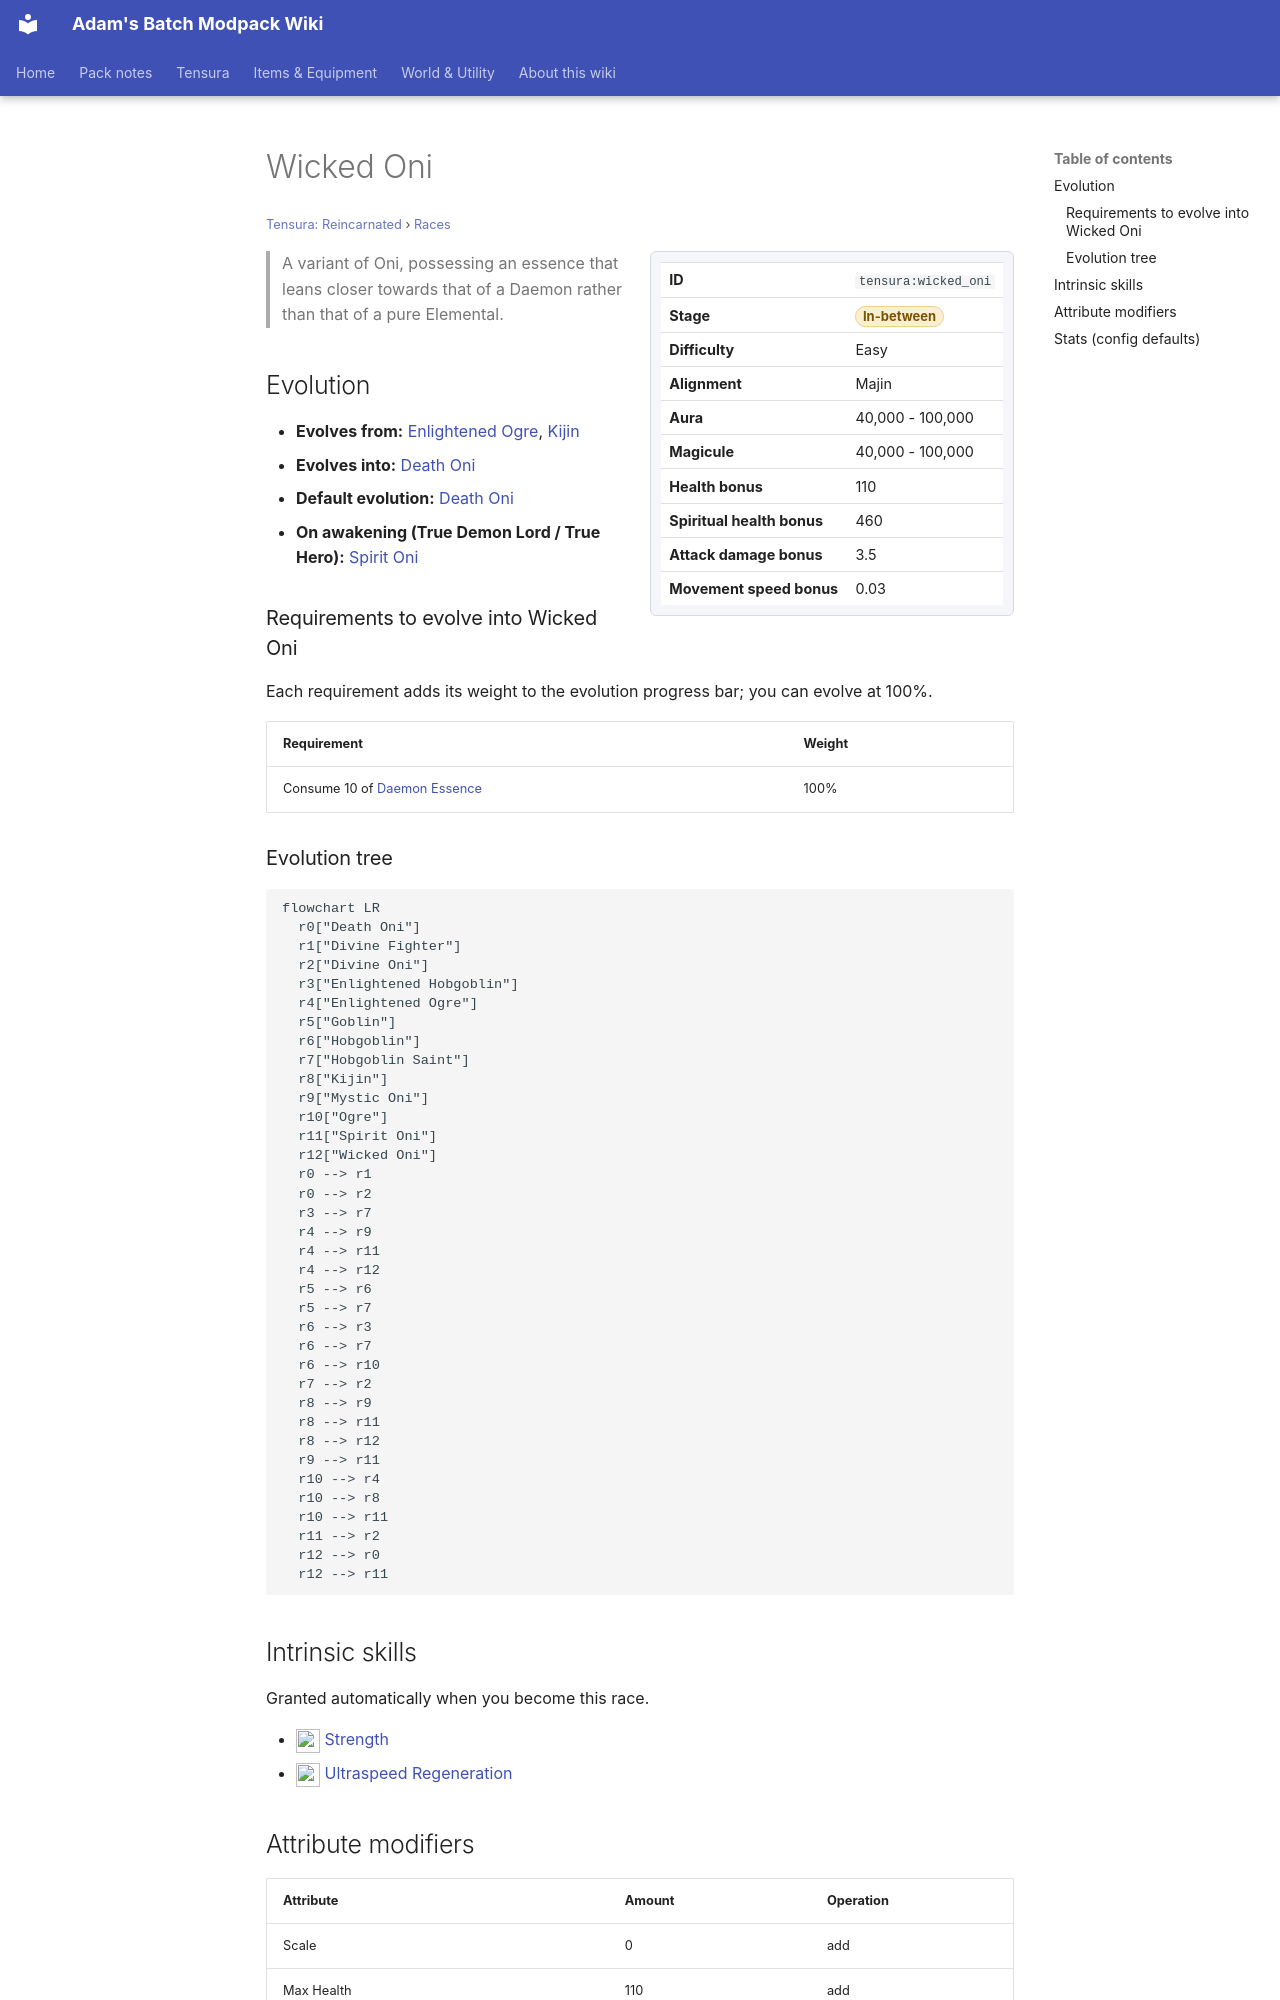

repository: Proteus-Nell/Adams-Batch-MC-Modpack-Wiki · page: tensura-reincarnated/races/wicked-oni/index.html · generator: mkdocs

# Wicked Oni

<small>[Tensura: Reincarnated](../index.md) &rsaquo; [Races](index.md)</small>

<div class="infobox" markdown>

| | |
|---|---|
| **ID** | `tensura:wicked_oni` |
| **Stage** | <span class="stage stage-in-between">In-between</span> |
| **Difficulty** | Easy |
| **Alignment** | Majin |
| **Aura** | 40,000 - 100,000 |
| **Magicule** | 40,000 - 100,000 |
| **Health bonus** | 110 |
| **Spiritual health bonus** | 460 |
| **Attack damage bonus** | 3.5 |
| **Movement speed bonus** | 0.03 |

</div>

> A variant of Oni, possessing an essence that leans closer towards that of a Daemon rather than that of a pure Elemental.

## Evolution

- **Evolves from:** [Enlightened Ogre](enlightened-ogre.md), [Kijin](kijin.md)
- **Evolves into:** [Death Oni](death-oni.md)
- **Default evolution:** [Death Oni](death-oni.md)
- **On awakening (True Demon Lord / True Hero):** [Spirit Oni](spirit-oni.md)

### Requirements to evolve into Wicked Oni

Each requirement adds its weight to the evolution progress bar; you can evolve at 100%.

| Requirement | Weight |
|---|---|
| Consume 10 of [Daemon Essence](../items/materials/daemon-essence.md) | 100% |

### Evolution tree

```mermaid
flowchart LR
  r0["Death Oni"]
  r1["Divine Fighter"]
  r2["Divine Oni"]
  r3["Enlightened Hobgoblin"]
  r4["Enlightened Ogre"]
  r5["Goblin"]
  r6["Hobgoblin"]
  r7["Hobgoblin Saint"]
  r8["Kijin"]
  r9["Mystic Oni"]
  r10["Ogre"]
  r11["Spirit Oni"]
  r12["Wicked Oni"]
  r0 --> r1
  r0 --> r2
  r3 --> r7
  r4 --> r9
  r4 --> r11
  r4 --> r12
  r5 --> r6
  r5 --> r7
  r6 --> r3
  r6 --> r7
  r6 --> r10
  r7 --> r2
  r8 --> r9
  r8 --> r11
  r8 --> r12
  r9 --> r11
  r10 --> r4
  r10 --> r8
  r10 --> r11
  r11 --> r2
  r12 --> r0
  r12 --> r11
```

## Intrinsic skills

Granted automatically when you become this race.

- ![](../../assets/icons/tensura/skill/strength.png) [Strength](../abilities/common-skills/strength.md)
- ![](../../assets/icons/tensura/skill/ultraspeed_regeneration.png) [Ultraspeed Regeneration](../abilities/extra-skills/ultraspeed-regeneration.md)
